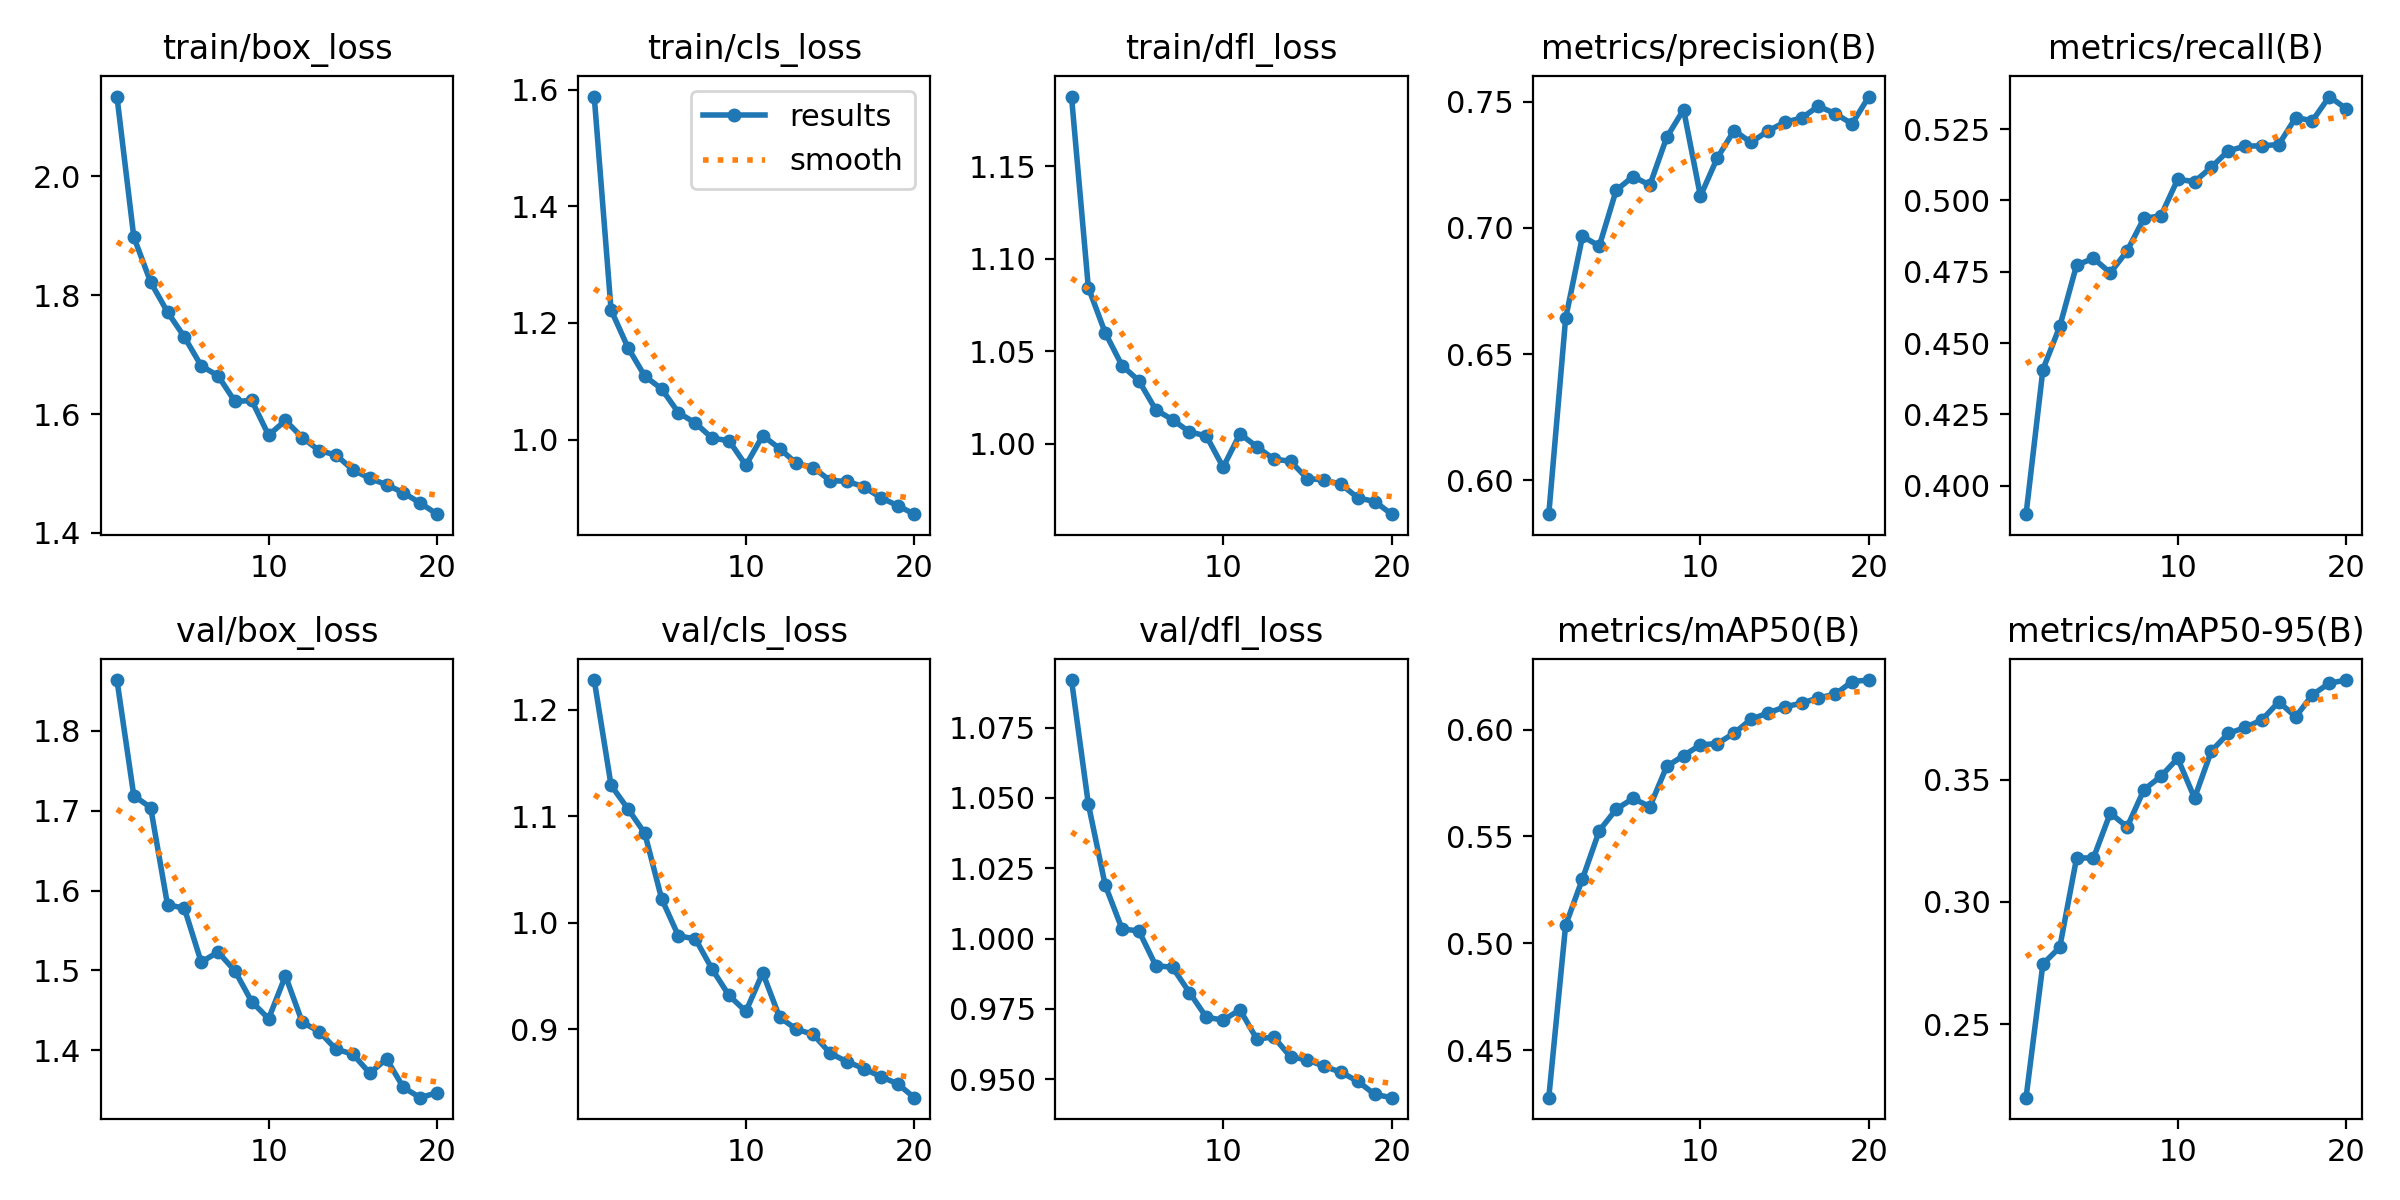

The file beside this chart, header and first rows:
epoch, train/box_loss, train/cls_loss, train/dfl_loss, metrics/precision(B), metrics/recall(B), metrics/mAP50(B), metrics/mAP50-95(B), val/box_loss, val/cls_loss, val/dfl_loss, lr/pg0, lr/pg1, lr/pg2
1, 2.134, 1.589, 1.188, 0.5866, 0.39, 0.4278, 0.2199, 1.864, 1.228, 1.092, 0.0006657, 0.0006657, 0.0006657
2, 1.898, 1.222, 1.084, 0.6641, 0.4407, 0.5085, 0.2746, 1.719, 1.129, 1.048, 0.001266, 0.001266, 0.001266
3, 1.822, 1.158, 1.06, 0.6967, 0.4558, 0.5302, 0.2814, 1.704, 1.107, 1.019, 0.001801, 0.001801, 0.001801
4, 1.772, 1.109, 1.042, 0.6928, 0.4773, 0.5527, 0.318, 1.582, 1.084, 1.003, 0.001703, 0.001703, 0.001703
5, 1.73, 1.087, 1.034, 0.7149, 0.4797, 0.5627, 0.318, 1.578, 1.022, 1.003, 0.001703, 0.001703, 0.001703
6, 1.681, 1.046, 1.018, 0.7204, 0.4746, 0.5678, 0.3364, 1.51, 0.9874, 0.9904, 0.001604, 0.001604, 0.001604
7, 1.664, 1.028, 1.013, 0.717, 0.4823, 0.5639, 0.3307, 1.523, 0.9848, 0.9897, 0.001505, 0.001505, 0.001505
8, 1.621, 1.002, 1.006, 0.7359, 0.4938, 0.5828, 0.346, 1.499, 0.9563, 0.9808, 0.001406, 0.001406, 0.001406
9, 1.623, 0.998, 1.004, 0.7469, 0.4946, 0.5878, 0.3514, 1.461, 0.9316, 0.972, 0.001307, 0.001307, 0.001307
10, 1.564, 0.9557, 0.9872, 0.7126, 0.5074, 0.5929, 0.3588, 1.439, 0.9166, 0.971, 0.001208, 0.001208, 0.001208
11, 1.589, 1.007, 1.005, 0.7277, 0.5066, 0.5934, 0.3425, 1.493, 0.9529, 0.9747, 0.001109, 0.001109, 0.001109
12, 1.56, 0.9845, 0.9983, 0.7386, 0.5117, 0.5983, 0.3618, 1.435, 0.9112, 0.9642, 0.00101, 0.00101, 0.00101
13, 1.538, 0.959, 0.9916, 0.7339, 0.5174, 0.6048, 0.369, 1.423, 0.8998, 0.965, 0.000911, 0.000911, 0.000911
14, 1.531, 0.9519, 0.9904, 0.7383, 0.519, 0.6077, 0.3714, 1.401, 0.8951, 0.9579, 0.000812, 0.000812, 0.000812
15, 1.506, 0.9294, 0.981, 0.7419, 0.5192, 0.6106, 0.3745, 1.395, 0.8774, 0.9569, 0.000713, 0.000713, 0.000713
16, 1.492, 0.9282, 0.9804, 0.7435, 0.5196, 0.6123, 0.3819, 1.371, 0.8694, 0.9545, 0.000614, 0.000614, 0.000614
17, 1.481, 0.9189, 0.9779, 0.7482, 0.529, 0.6148, 0.3757, 1.389, 0.863, 0.9525, 0.000515, 0.000515, 0.000515
18, 1.468, 0.9003, 0.9706, 0.7453, 0.528, 0.6165, 0.3848, 1.353, 0.8554, 0.9492, 0.000416, 0.000416, 0.000416
19, 1.45, 0.8867, 0.9687, 0.7412, 0.5364, 0.6225, 0.3895, 1.341, 0.8488, 0.9446, 0.000317, 0.000317, 0.000317
20, 1.431, 0.8718, 0.9618, 0.752, 0.5322, 0.6231, 0.3908, 1.347, 0.8357, 0.9434, 0.000218, 0.000218, 0.000218
